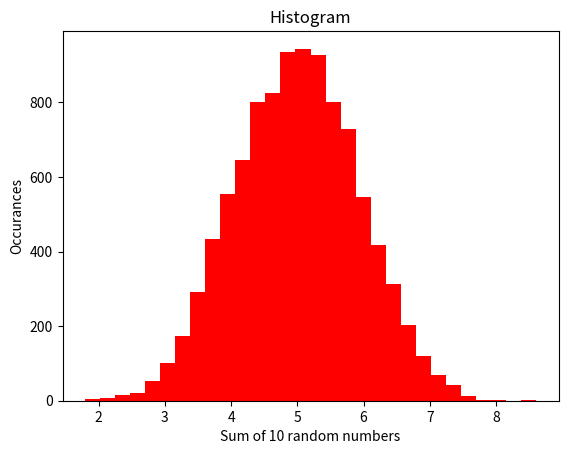

Generate this figure with matplotlib:
#!/usr/bin/env python

import numpy as np
import matplotlib.pyplot as plt

lists = []
k = 0

# sum 10 random numbers that are 0 to 1 and continually add that to a list called lists
while True:
	if k < 10000:
		lists.append(sum(np.random.random_sample(10))) 
		k += 1
	else:
		break

# plot the occurances of each sum on a histogram 
n, bins, patches = plt.hist(lists, 30, facecolor='r')
plt.title('Histogram')
plt.xlabel('Sum of 10 random numbers')
plt.ylabel('Occurances')
plt.show()
